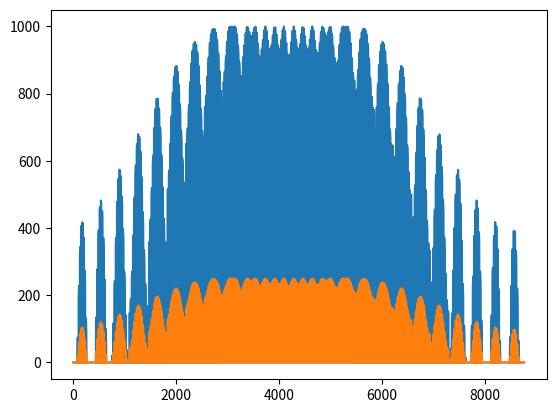

Recreate this plot in Python.
import numpy as np
import matplotlib.pyplot as plt

def rad(deg):
    return deg*np.pi/180

panel_inclination = rad(46)
panel_orientation = rad(0)

solar_irr = 1000
efficiency = 0.25

longitude = rad(5)
latitude = rad(44)

day_of_year = np.arange(1, 366, 1).tolist()
hours_of_day = np.arange(1, 25, 1).tolist()
hours_of_year = hours_of_day * 365
time = np.arange(1, 8761, 1).tolist()


declination = [rad(23.45) * np.sin (rad(360)*(284+day)/365) for day in day_of_year]
delta_s = [x for x in declination for _ in range(len(hours_of_day))]
omega = [rad(15)*(hour - 12) for hour in hours_of_day]
omega_for_year = omega * 365
alpha_s = [np.arcsin(np.sin(latitude) * np.sin(decl) + np.cos(latitude) * np.cos(hour) * np.cos(decl)) for hour in omega for decl in declination]
theta_z = [np.arccos(np.sin(i)) for i in alpha_s]
gamma_s = [np.arcsin((np.cos(x) * np.sin(y) / np.cos(z))/(2*np.pi)) for x, y, z in zip(delta_s, omega_for_year, alpha_s)]
theta = [np.arccos(np.cos(t_z) * np.cos(panel_inclination) + np.sin(t_z) * np.sin(panel_inclination) * np.cos(g_s - panel_orientation)) for t_z, g_s in zip(theta_z, gamma_s)]

sunrise = [12 - (np.arccos(-np.tan(latitude) * np.tan(i)) / rad(15)) for i in delta_s]
sunset = [12 + (np.arccos(-np.tan(latitude) * np.tan(i)) / rad(15)) for i in delta_s]

r_t = [x / y for x, y in zip(theta, theta_z)]

irr_raw = [1000*np.cos(x) if sunrise_hour < hour < sunset_hour else 0 for x, hour, sunrise_hour, sunset_hour in zip(theta, hours_of_year, sunrise, sunset) ]
irr = [x if x >= 0 else 0 for x in irr_raw]

energy = [x * efficiency for x in irr]


plt.plot(time, irr)
plt.plot(time, energy)

plt.show()